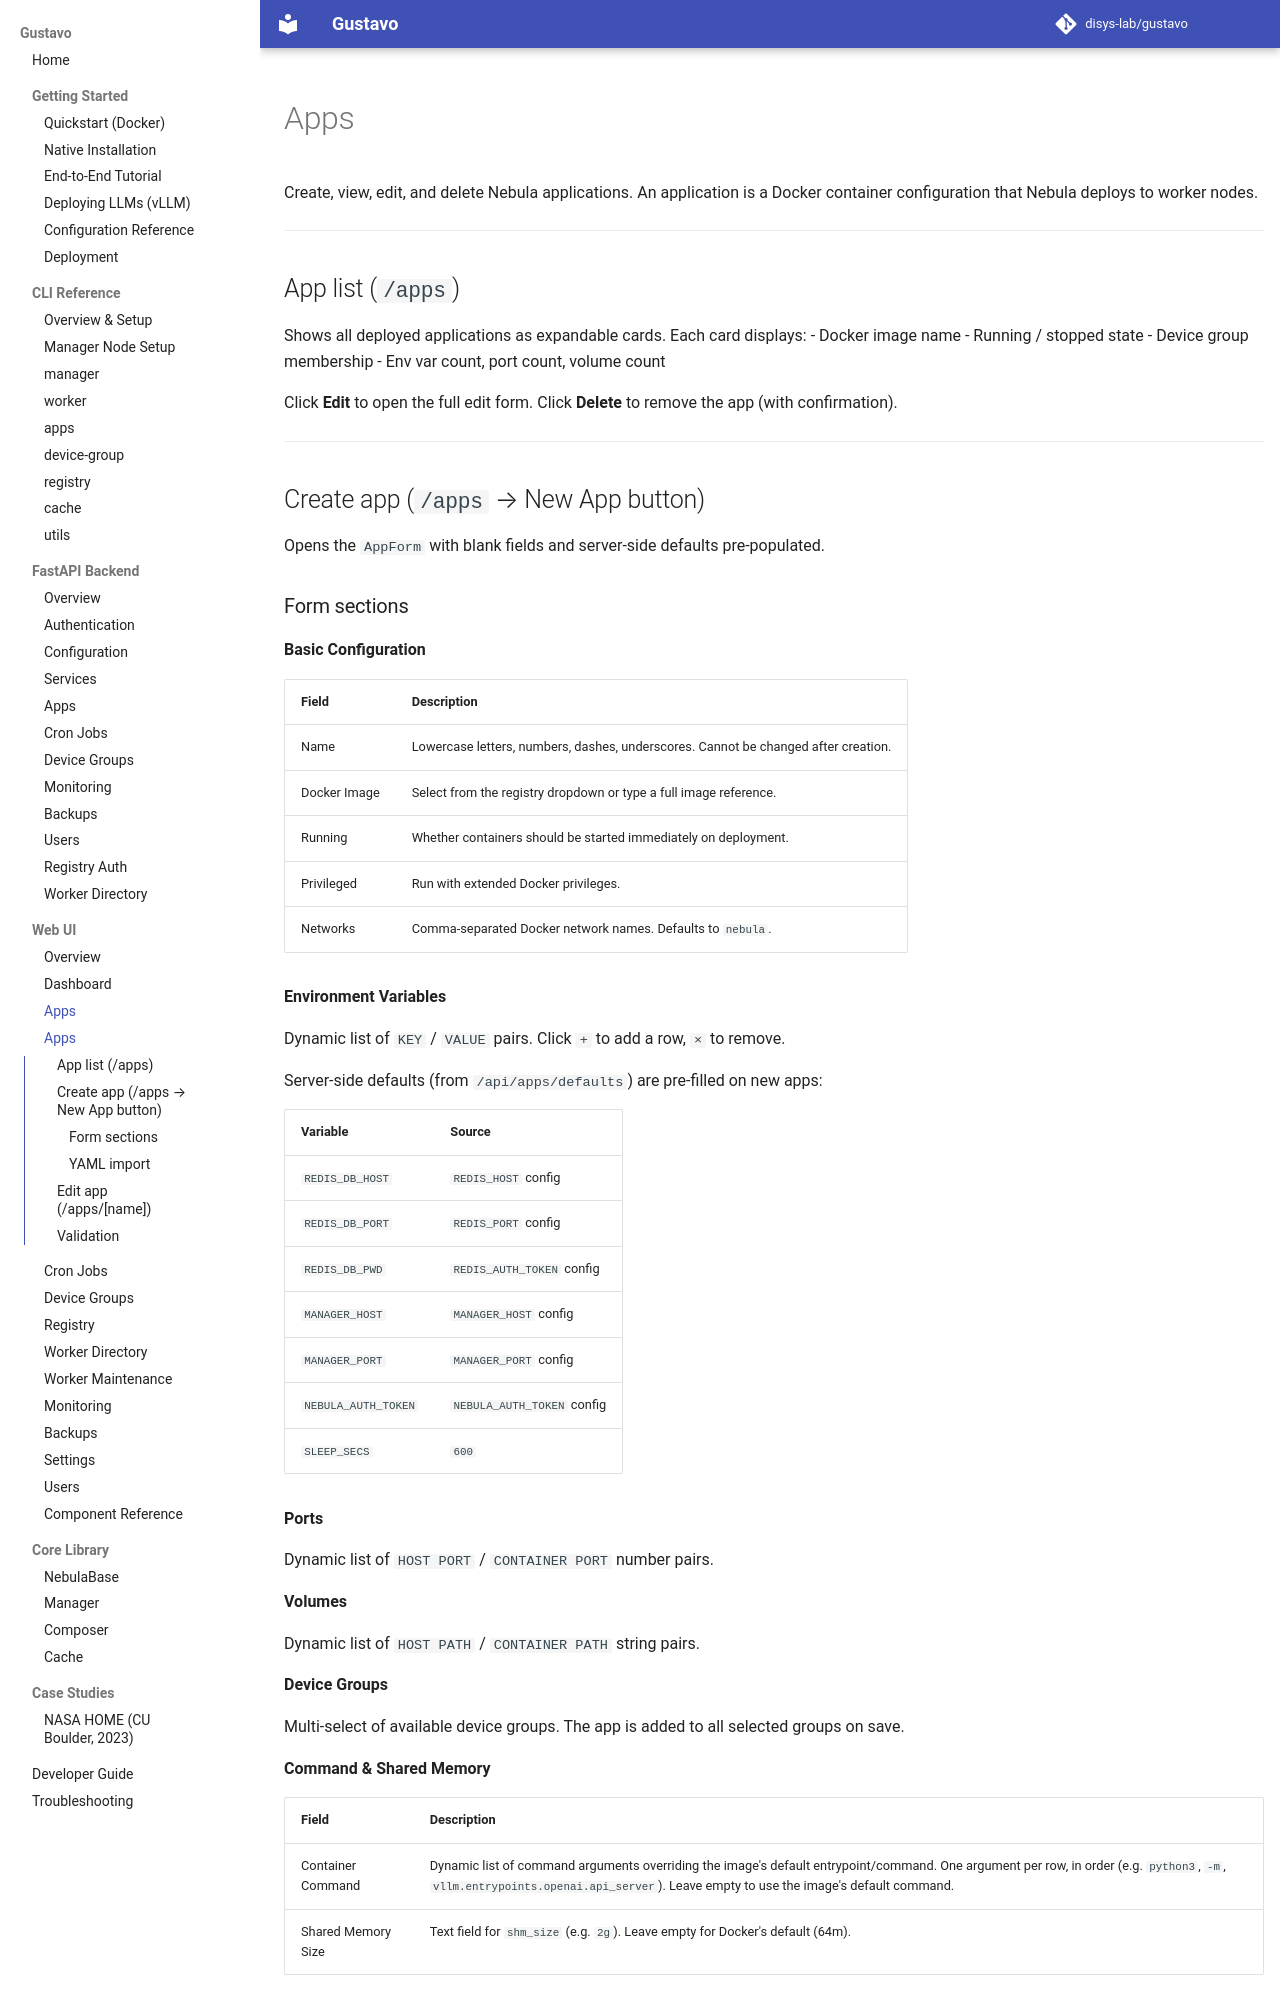

repository: disys-lab/gustavo · page: ui/apps/index.html · generator: mkdocs

# Apps

Create, view, edit, and delete Nebula applications. An application is a Docker container configuration that Nebula deploys to worker nodes.

---

## App list (`/apps`)

Shows all deployed applications as expandable cards. Each card displays:
- Docker image name
- Running / stopped state
- Device group membership
- Env var count, port count, volume count

Click **Edit** to open the full edit form. Click **Delete** to remove the app (with confirmation).

---

## Create app (`/apps` → New App button)

Opens the `AppForm` with blank fields and server-side defaults pre-populated.
